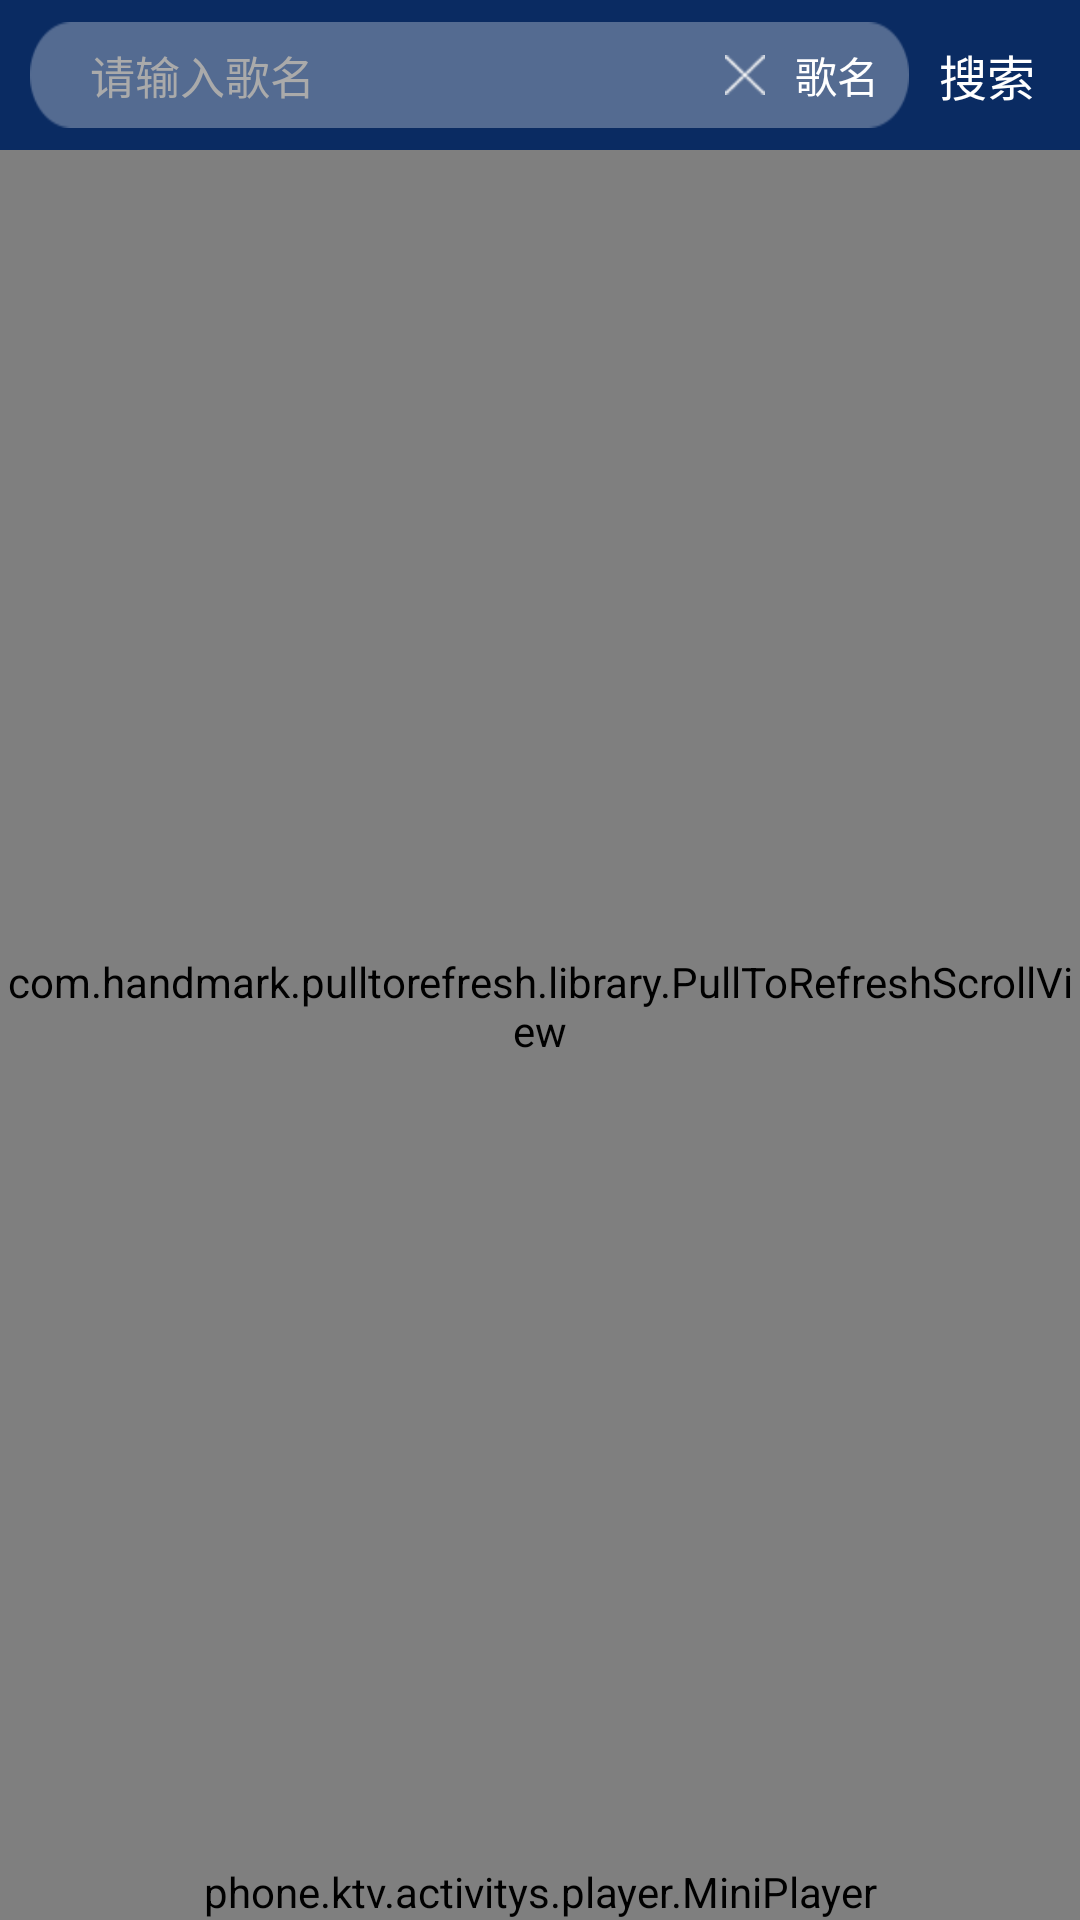

Layout XML and referenced resources for this Android screen:
<!-- AndroidManifest.xml: application theme AppTheme -->
<!-- res/layout/already_search_layout.xml -->
<?xml version="1.0" encoding="utf-8"?>
<RelativeLayout xmlns:android="http://schemas.android.com/apk/res/android"
    xmlns:ptr="http://schemas.android.com/apk/res-auto"
    android:layout_width="match_parent"
    android:layout_height="wrap_content"
    android:orientation="vertical">

    <include
        android:id="@+id/inclub_ilb_1"
        layout="@layout/iclube_already_serach_top" />

    <LinearLayout
        android:layout_width="match_parent"
        android:layout_height="match_parent"
        android:layout_above="@+id/min_player_mpr"
        android:layout_below="@+id/inclub_ilb_1"
        android:orientation="vertical">

        <com.handmark.pulltorefresh.library.PullToRefreshScrollView
            android:id="@+id/sv"
            android:layout_width="match_parent"
            android:layout_height="match_parent"
            android:layout_below="@+id/inclub_ilb_1"
            android:focusable="true"
            android:focusableInTouchMode="true"
            android:scrollbars="none"
            ptr:ptrMode="both">

            <phone.ktv.views.MyListView
                android:id="@+id/list112_view"
                android:layout_width="match_parent"
                android:layout_height="wrap_content"
                android:dividerHeight="5dp" />

        </com.handmark.pulltorefresh.library.PullToRefreshScrollView>

        <com.handmark.pulltorefresh.library.PullToRefreshScrollView
            android:id="@+id/sv_2"
            android:layout_width="match_parent"
            android:layout_height="match_parent"
            android:layout_below="@+id/inclub_ilb_1"
            android:focusable="true"
            android:focusableInTouchMode="true"
            android:scrollbars="none"
            ptr:ptrMode="both">

            <phone.ktv.views.MyListView
                android:id="@+id/list112_view_2"
                android:layout_width="match_parent"
                android:layout_height="wrap_content"
                android:dividerHeight="5dp" />

        </com.handmark.pulltorefresh.library.PullToRefreshScrollView>
    </LinearLayout>

    <TextView
        android:id="@+id/no_data_tvw"
        android:layout_width="match_parent"
        android:layout_height="match_parent"
        android:gravity="center"
        android:text="当前无搜索结果"
        android:textColor="@color/white"
        android:textSize="15sp"
        android:visibility="gone" />

    <phone.ktv.activitys.player.MiniPlayer
        android:id="@+id/min_player_mpr"
        android:layout_width="match_parent"
        android:layout_height="wrap_content"
        android:layout_alignParentBottom="true" />

</RelativeLayout>
<!-- res/layout/iclube_already_serach_top.xml (included above) -->
<?xml version="1.0" encoding="utf-8"?>
<LinearLayout xmlns:android="http://schemas.android.com/apk/res/android"
    android:layout_width="match_parent"
    android:layout_height="50dp"
    android:background="#0A2B62"
    android:orientation="horizontal">

    <LinearLayout
        android:id="@+id/search_llt"
        android:layout_width="match_parent"
        android:layout_height="wrap_content"
        android:layout_gravity="center"
        android:layout_marginLeft="10dp"
        android:layout_marginRight="10dp"
        android:layout_weight="1"
        android:background="@mipmap/searchbar_s"
        android:orientation="horizontal">

        <ImageView
            android:id="@+id/voice12_ivw"
            android:layout_width="wrap_content"
            android:layout_height="wrap_content"
            android:layout_gravity="center"
            android:layout_marginLeft="10dp"
            android:src="@drawable/selector_searchbar_yy" />

        <EditText
            android:id="@+id/search_content_edt"
            android:layout_width="match_parent"
            android:layout_height="match_parent"
            android:layout_gravity="center"
            android:layout_marginLeft="10dp"
            android:layout_marginRight="10dp"
            android:layout_weight="1"
            android:background="@null"
            android:hint="请输入歌名"
            android:maxLength="10"
            android:singleLine="true"
            android:textColor="@color/white"
            android:textColorHint="@color/found_description_color"
            android:textSize="15sp" />

        <ImageView
            android:id="@+id/delete_ivw_12"
            android:layout_width="wrap_content"
            android:layout_height="wrap_content"
            android:layout_gravity="center"
            android:layout_marginLeft="5dp"
            android:layout_marginRight="10dp"
            android:src="@drawable/select_top_search_icon" />

        <TextView
            android:id="@+id/songType_tvw11"
            android:layout_width="wrap_content"
            android:layout_height="wrap_content"
            android:layout_gravity="center"
            android:layout_marginRight="10dp"
            android:text="歌名"
            android:textColor="@drawable/selector_btn_search14" />
    </LinearLayout>

    <TextView
        android:id="@+id/text_search11_tvw"
        android:layout_width="wrap_content"
        android:layout_height="wrap_content"
        android:layout_gravity="center"
        android:layout_marginRight="15dp"
        android:singleLine="true"
        android:text="搜索"
        android:textColor="@drawable/selector_btn_search14"
        android:textSize="16sp" />
</LinearLayout>
<!-- resources referenced by this layout -->
<resources>
  <color name="found_description_color">#aaaaaa</color>
  <color name="white">#ffffff</color>
  <!-- drawable select_top_search_icon (drawable) -->
  <?xml version="1.0" encoding="utf-8"?>
  <selector xmlns:android="http://schemas.android.com/apk/res/android">
      <item android:drawable="@mipmap/top_search_icon_2" android:state_pressed="true"></item>
      <item android:drawable="@mipmap/top_search_icon_1"></item>
  </selector>
  <!-- drawable selector_btn_search14 (drawable) -->
  <?xml version="1.0" encoding="utf-8"?>
  <selector xmlns:android="http://schemas.android.com/apk/res/android">
      <item android:color="@color/zhxfText" android:state_pressed="true"></item>
      <item android:color="@color/white"></item>
  </selector>
  <!-- drawable selector_searchbar_yy (drawable) -->
  <?xml version="1.0" encoding="utf-8"?>
  <selector xmlns:android="http://schemas.android.com/apk/res/android">
      <item android:drawable="@mipmap/searchbar_yy_2" android:state_pressed="true"></item>
      <item android:drawable="@mipmap/searchbar_yy_1"></item>
  </selector>
  <!-- mipmap searchbar_s: png bitmap (mipmap-hdpi, 1845 bytes) -->
  <style name="AppTheme" parent="Theme.AppCompat.Light.NoActionBar">
          
          <item name="colorPrimary">@color/colorPrimary</item>
          <item name="colorPrimaryDark">#0A2B62</item>
          <item name="colorAccent">@color/colorAccent</item>
          <item name="windowNoTitle">true</item>
          <item name="android:windowBackground">@mipmap/bg_fla_src</item>
      </style>
  <color name="zhxfText">#707070</color>
  <color name="colorPrimary">#3f51b5</color>
  <color name="colorAccent">#FF4081</color>
</resources>
